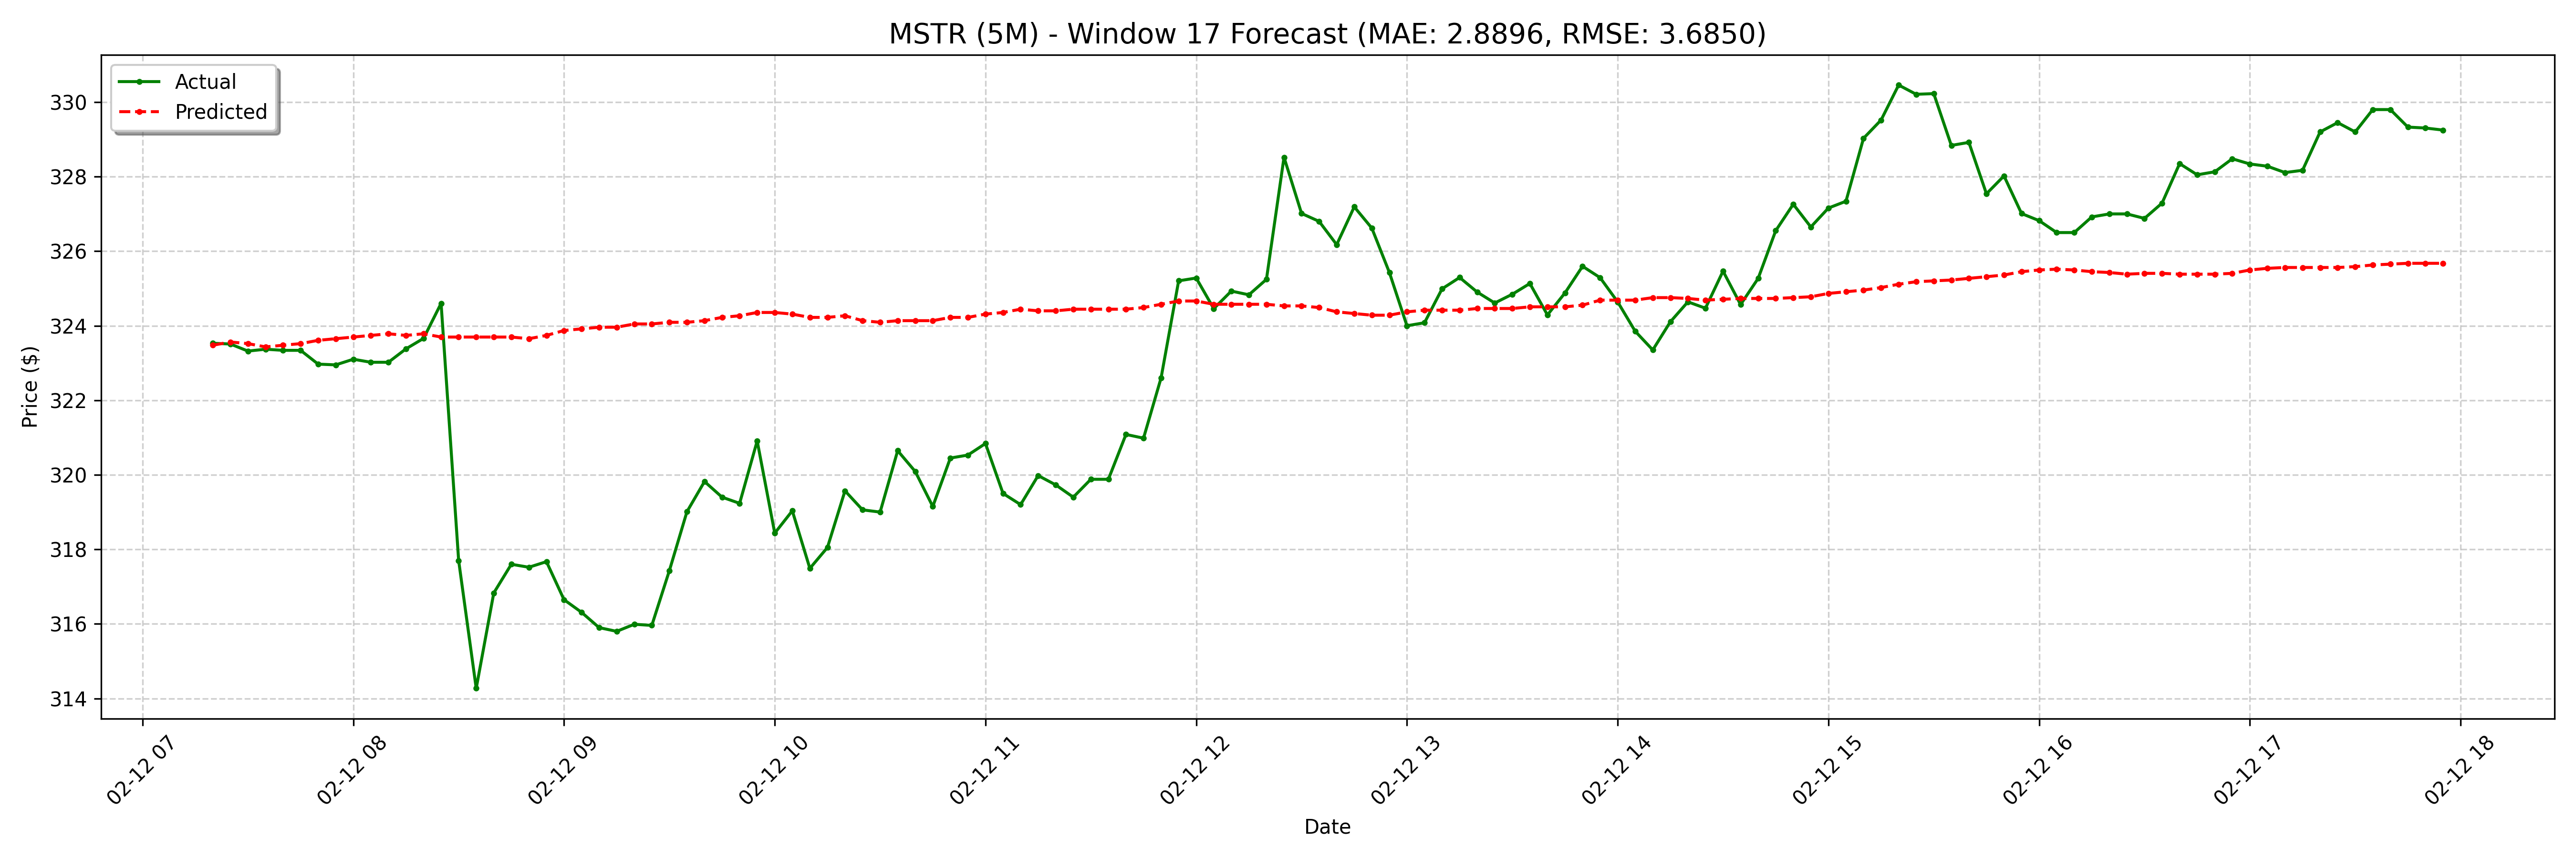

Source data for this figure (header and first rows):
date, actual, forecast
2025-02-12 07:20:00-05:00, 323.5, 323.5
2025-02-12 07:25:00-05:00, 323.5, 323.6
2025-02-12 07:30:00-05:00, 323.3, 323.5
2025-02-12 07:35:00-05:00, 323.4, 323.4
2025-02-12 07:40:00-05:00, 323.3, 323.5
2025-02-12 07:45:00-05:00, 323.3, 323.5
2025-02-12 07:50:00-05:00, 323, 323.6
2025-02-12 07:55:00-05:00, 322.9, 323.7
2025-02-12 08:00:00-05:00, 323.1, 323.7
2025-02-12 08:05:00-05:00, 323, 323.7
2025-02-12 08:10:00-05:00, 323, 323.8
2025-02-12 08:15:00-05:00, 323.4, 323.7
2025-02-12 08:20:00-05:00, 323.7, 323.8
2025-02-12 08:25:00-05:00, 324.6, 323.7
2025-02-12 08:30:00-05:00, 317.7, 323.7
2025-02-12 08:35:00-05:00, 314.3, 323.7
2025-02-12 08:40:00-05:00, 316.8, 323.7
2025-02-12 08:45:00-05:00, 317.6, 323.7
2025-02-12 08:50:00-05:00, 317.5, 323.7
2025-02-12 08:55:00-05:00, 317.7, 323.7
2025-02-12 09:00:00-05:00, 316.6, 323.9
2025-02-12 09:05:00-05:00, 316.3, 323.9
2025-02-12 09:10:00-05:00, 315.9, 324
2025-02-12 09:15:00-05:00, 315.8, 324
2025-02-12 09:20:00-05:00, 316, 324
2025-02-12 09:25:00-05:00, 316, 324
2025-02-12 09:30:00-05:00, 317.4, 324.1
2025-02-12 09:35:00-05:00, 319, 324.1
2025-02-12 09:40:00-05:00, 319.8, 324.1
2025-02-12 09:45:00-05:00, 319.4, 324.2
2025-02-12 09:50:00-05:00, 319.2, 324.3
2025-02-12 09:55:00-05:00, 320.9, 324.4
2025-02-12 10:00:00-05:00, 318.4, 324.4
2025-02-12 10:05:00-05:00, 319, 324.3
2025-02-12 10:10:00-05:00, 317.5, 324.2
2025-02-12 10:15:00-05:00, 318.1, 324.2
2025-02-12 10:20:00-05:00, 319.6, 324.3
2025-02-12 10:25:00-05:00, 319.1, 324.1
2025-02-12 10:30:00-05:00, 319.0, 324.1
2025-02-12 10:35:00-05:00, 320.6, 324.1
2025-02-12 10:40:00-05:00, 320.1, 324.1
2025-02-12 10:45:00-05:00, 319.1, 324.1
2025-02-12 10:50:00-05:00, 320.5, 324.2
2025-02-12 10:55:00-05:00, 320.5, 324.2
2025-02-12 11:00:00-05:00, 320.8, 324.3
2025-02-12 11:05:00-05:00, 319.5, 324.4
2025-02-12 11:10:00-05:00, 319.2, 324.4
2025-02-12 11:15:00-05:00, 320, 324.4
2025-02-12 11:20:00-05:00, 319.7, 324.4
2025-02-12 11:25:00-05:00, 319.4, 324.4
2025-02-12 11:30:00-05:00, 319.9, 324.4
2025-02-12 11:35:00-05:00, 319.9, 324.4
2025-02-12 11:40:00-05:00, 321.1, 324.4
2025-02-12 11:45:00-05:00, 321, 324.5
2025-02-12 11:50:00-05:00, 322.6, 324.6
2025-02-12 11:55:00-05:00, 325.2, 324.7
2025-02-12 12:00:00-05:00, 325.3, 324.7
2025-02-12 12:05:00-05:00, 324.5, 324.6
2025-02-12 12:10:00-05:00, 324.9, 324.6
2025-02-12 12:15:00-05:00, 324.8, 324.6
... 68 more rows
